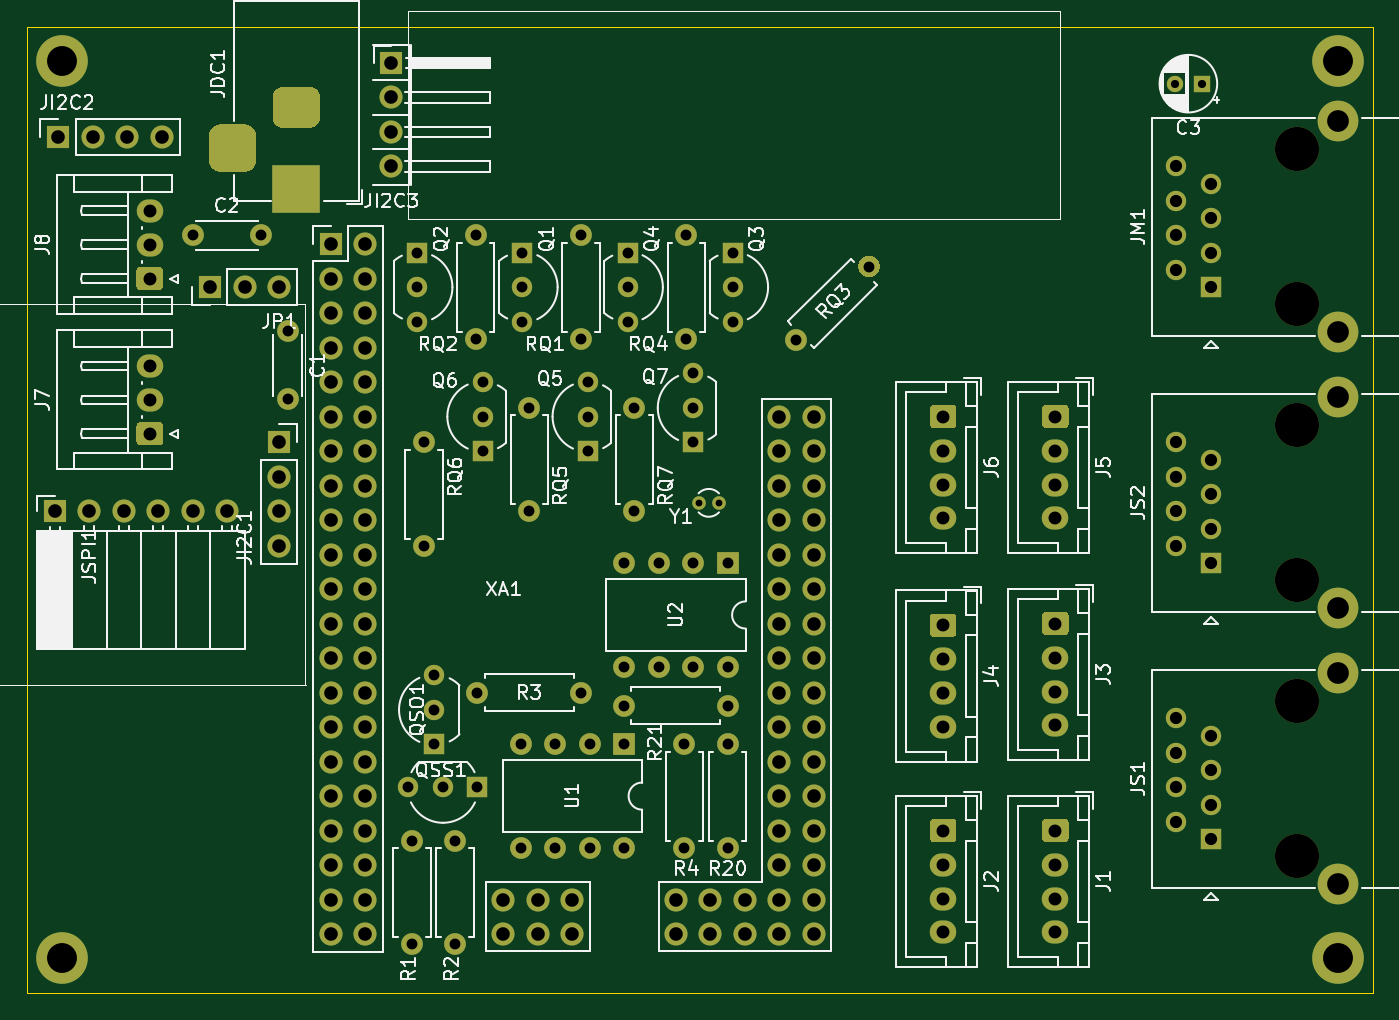
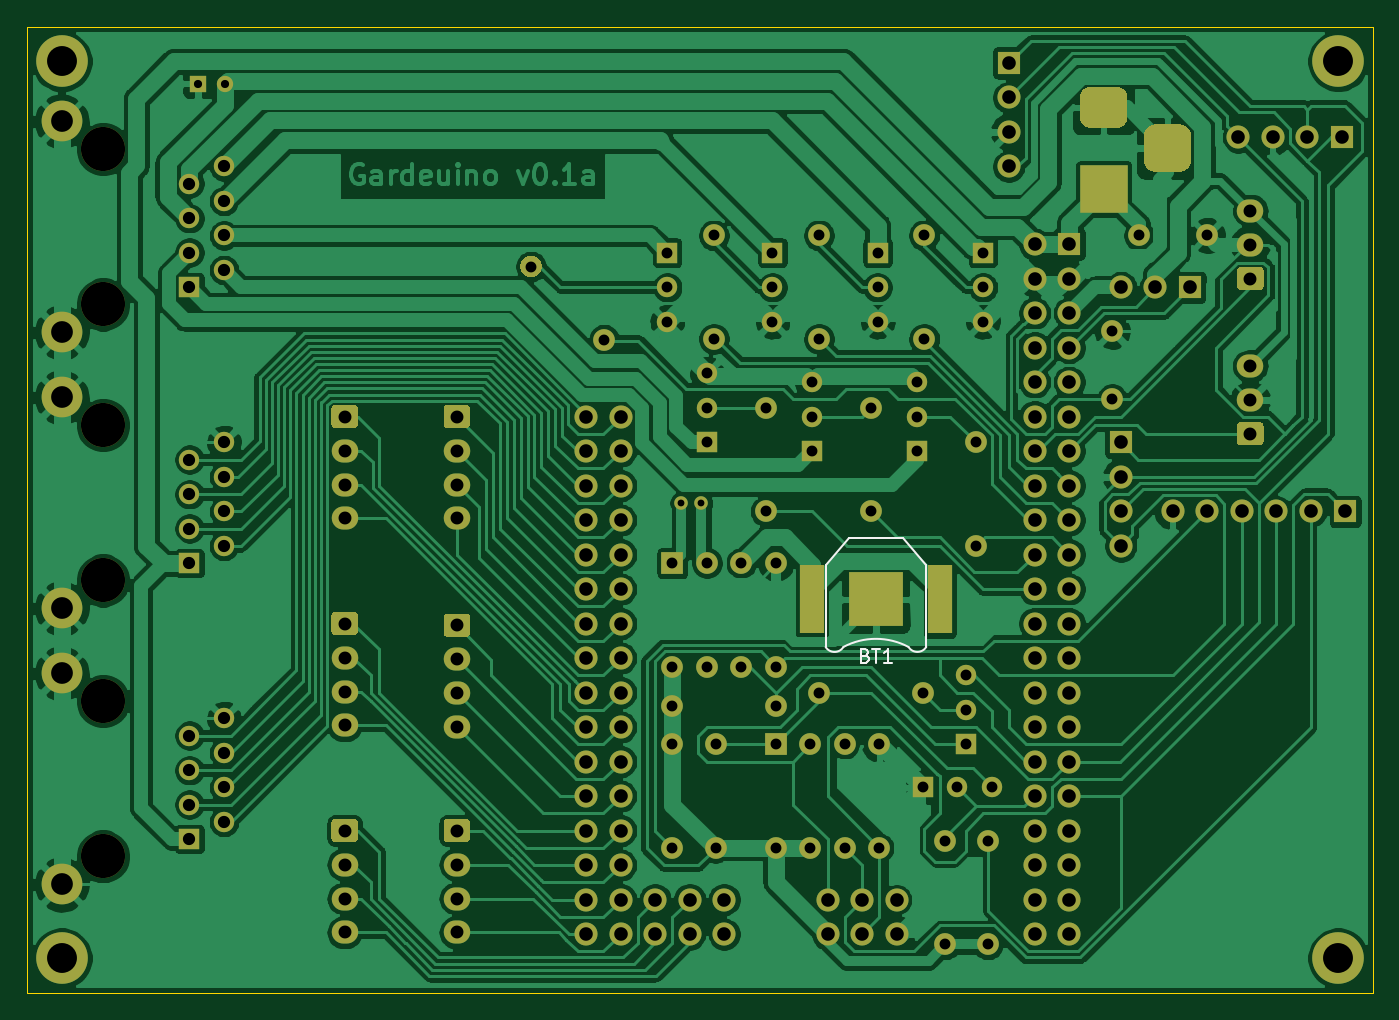
Circuit board: 11 layer files. Board 99.1 x 71.1 mm.
- bottom_copper: nutrient-B_Cu.gbr (282297 bytes)
- bottom_mask: nutrient-B_Mask.gbr (12429 bytes)
- paste: nutrient-B_Paste.gbr (668 bytes)
- bottom_silk: nutrient-B_SilkS.gbr (1817 bytes)
- outline: nutrient-Edge_Cuts.gbr (739 bytes)
- top_copper: nutrient-F_Cu.gbr (21224 bytes)
- top_mask: nutrient-F_Mask.gbr (12270 bytes)
- paste: nutrient-F_Paste.gbr (509 bytes)
- top_silk: nutrient-F_SilkS.gbr (71972 bytes)
- drill: nutrient-NPTH.drl (438 bytes)
- drill: nutrient-PTH.drl (4444 bytes)

=== bottom_copper: nutrient-B_Cu.gbr (282297 bytes, source omitted) ===
=== bottom_mask: nutrient-B_Mask.gbr (12429 bytes, source omitted) ===
=== paste: nutrient-B_Paste.gbr ===
%TF.GenerationSoftware,KiCad,Pcbnew,5.1.10-88a1d61d58~89~ubuntu20.10.1*%
%TF.CreationDate,2021-07-14T23:28:35-05:00*%
%TF.ProjectId,nutrient,6e757472-6965-46e7-942e-6b696361645f,rev?*%
%TF.SameCoordinates,Original*%
%TF.FileFunction,Paste,Bot*%
%TF.FilePolarity,Positive*%
%FSLAX46Y46*%
G04 Gerber Fmt 4.6, Leading zero omitted, Abs format (unit mm)*
G04 Created by KiCad (PCBNEW 5.1.10-88a1d61d58~89~ubuntu20.10.1) date 2021-07-14 23:28:35*
%MOMM*%
%LPD*%
G01*
G04 APERTURE LIST*
%ADD10R,3.960000X3.960000*%
%ADD11R,1.780000X5.080000*%
G04 APERTURE END LIST*
D10*
%TO.C,BT1*%
X136144000Y-76962000D03*
D11*
X140844000Y-76962000D03*
X131444000Y-76962000D03*
%TD*%
M02*

=== bottom_silk: nutrient-B_SilkS.gbr ===
%TF.GenerationSoftware,KiCad,Pcbnew,5.1.10-88a1d61d58~89~ubuntu20.10.1*%
%TF.CreationDate,2021-07-14T23:28:35-05:00*%
%TF.ProjectId,nutrient,6e757472-6965-46e7-942e-6b696361645f,rev?*%
%TF.SameCoordinates,Original*%
%TF.FileFunction,Legend,Bot*%
%TF.FilePolarity,Positive*%
%FSLAX46Y46*%
G04 Gerber Fmt 4.6, Leading zero omitted, Abs format (unit mm)*
G04 Created by KiCad (PCBNEW 5.1.10-88a1d61d58~89~ubuntu20.10.1) date 2021-07-14 23:28:35*
%MOMM*%
%LPD*%
G01*
G04 APERTURE LIST*
%ADD10C,0.120000*%
%ADD11C,0.150000*%
G04 APERTURE END LIST*
D10*
%TO.C,BT1*%
X132444000Y-80462000D02*
X132444000Y-74462000D01*
X139844000Y-80462000D02*
X139844000Y-74462000D01*
X134144000Y-72462000D02*
X138144000Y-72462000D01*
X138144000Y-72462000D02*
X139844000Y-74462000D01*
X134144000Y-72462000D02*
X132444000Y-74462000D01*
X138535383Y-80457415D02*
G75*
G03*
X133744000Y-80462000I-2391383J-4504585D01*
G01*
X138536627Y-80455972D02*
G75*
G03*
X139847723Y-80462000I657373J393972D01*
G01*
X132438352Y-80452673D02*
G75*
G03*
X133744000Y-80462000I655648J390673D01*
G01*
D11*
X136929714Y-81090571D02*
X136786857Y-81138190D01*
X136739238Y-81185809D01*
X136691619Y-81281047D01*
X136691619Y-81423904D01*
X136739238Y-81519142D01*
X136786857Y-81566761D01*
X136882095Y-81614380D01*
X137263047Y-81614380D01*
X137263047Y-80614380D01*
X136929714Y-80614380D01*
X136834476Y-80662000D01*
X136786857Y-80709619D01*
X136739238Y-80804857D01*
X136739238Y-80900095D01*
X136786857Y-80995333D01*
X136834476Y-81042952D01*
X136929714Y-81090571D01*
X137263047Y-81090571D01*
X136405904Y-80614380D02*
X135834476Y-80614380D01*
X136120190Y-81614380D02*
X136120190Y-80614380D01*
X134977333Y-81614380D02*
X135548761Y-81614380D01*
X135263047Y-81614380D02*
X135263047Y-80614380D01*
X135358285Y-80757238D01*
X135453523Y-80852476D01*
X135548761Y-80900095D01*
%TD*%
M02*

=== outline: nutrient-Edge_Cuts.gbr ===
%TF.GenerationSoftware,KiCad,Pcbnew,5.1.10-88a1d61d58~89~ubuntu20.10.1*%
%TF.CreationDate,2021-07-14T23:28:35-05:00*%
%TF.ProjectId,nutrient,6e757472-6965-46e7-942e-6b696361645f,rev?*%
%TF.SameCoordinates,Original*%
%TF.FileFunction,Profile,NP*%
%FSLAX46Y46*%
G04 Gerber Fmt 4.6, Leading zero omitted, Abs format (unit mm)*
G04 Created by KiCad (PCBNEW 5.1.10-88a1d61d58~89~ubuntu20.10.1) date 2021-07-14 23:28:35*
%MOMM*%
%LPD*%
G01*
G04 APERTURE LIST*
%TA.AperFunction,Profile*%
%ADD10C,0.050000*%
%TD*%
G04 APERTURE END LIST*
D10*
X198628000Y-34798000D02*
X198628000Y-105918000D01*
X99568000Y-34798000D02*
X198628000Y-34798000D01*
X99568000Y-105918000D02*
X99568000Y-34798000D01*
X198628000Y-105918000D02*
X99568000Y-105918000D01*
M02*

=== top_copper: nutrient-F_Cu.gbr (21224 bytes, source omitted) ===
=== top_mask: nutrient-F_Mask.gbr (12270 bytes, source omitted) ===
=== paste: nutrient-F_Paste.gbr ===
%TF.GenerationSoftware,KiCad,Pcbnew,5.1.10-88a1d61d58~89~ubuntu20.10.1*%
%TF.CreationDate,2021-07-14T23:28:35-05:00*%
%TF.ProjectId,nutrient,6e757472-6965-46e7-942e-6b696361645f,rev?*%
%TF.SameCoordinates,Original*%
%TF.FileFunction,Paste,Top*%
%TF.FilePolarity,Positive*%
%FSLAX46Y46*%
G04 Gerber Fmt 4.6, Leading zero omitted, Abs format (unit mm)*
G04 Created by KiCad (PCBNEW 5.1.10-88a1d61d58~89~ubuntu20.10.1) date 2021-07-14 23:28:35*
%MOMM*%
%LPD*%
G01*
G04 APERTURE LIST*
G04 APERTURE END LIST*
M02*

=== top_silk: nutrient-F_SilkS.gbr (71972 bytes, source omitted) ===
=== drill: nutrient-NPTH.drl ===
M48
; DRILL file {KiCad 5.1.10-88a1d61d58~89~ubuntu20.10.1} date Wed Jul 14 23:28:52 2021
; FORMAT={-:-/ absolute / metric / decimal}
; #@! TF.CreationDate,2021-07-14T23:28:52-05:00
; #@! TF.GenerationSoftware,Kicad,Pcbnew,5.1.10-88a1d61d58~89~ubuntu20.10.1
; #@! TF.FileFunction,NonPlated,1,2,NPTH
FMAT,2
METRIC
T1C3.250
%
G90
G05
T1
X193.04Y-43.815
X193.04Y-55.245
X193.04Y-64.135
X193.04Y-75.565
X193.04Y-84.455
X193.04Y-95.885
T0
M30

=== drill: nutrient-PTH.drl ===
M48
; DRILL file {KiCad 5.1.10-88a1d61d58~89~ubuntu20.10.1} date Wed Jul 14 23:28:52 2021
; FORMAT={-:-/ absolute / metric / decimal}
; #@! TF.CreationDate,2021-07-14T23:28:52-05:00
; #@! TF.GenerationSoftware,Kicad,Pcbnew,5.1.10-88a1d61d58~89~ubuntu20.10.1
; #@! TF.FileFunction,Plated,1,2,PTH
FMAT,2
METRIC
T1C0.500
T2C0.600
T3C0.800
T4C0.900
T5C0.950
T6C1.000
T7C1.600
T8C2.200
%
G90
G05
T1
X148.995Y-69.85
X150.495Y-69.85
T2
X184.055Y-38.989
X186.055Y-38.989
T3
X111.76Y-50.165
X116.76Y-50.165
X118.745Y-57.23
X118.745Y-62.23
X127.635Y-90.805
X127.889Y-94.742
X127.889Y-102.362
X128.27Y-51.435
X128.27Y-53.975
X128.27Y-56.515
X128.778Y-65.405
X128.778Y-73.025
X129.54Y-82.55
X129.54Y-85.09
X129.54Y-87.63
X130.175Y-90.805
X131.064Y-94.742
X131.064Y-102.362
X132.588Y-50.165
X132.588Y-57.785
X132.715Y-83.82
X132.715Y-90.805
X133.096Y-60.96
X133.096Y-63.5
X133.096Y-66.04
X135.89Y-87.63
X135.89Y-95.25
X136.017Y-51.435
X136.017Y-53.975
X136.017Y-56.515
X136.525Y-62.865
X136.525Y-70.485
X138.43Y-87.63
X138.43Y-95.25
X140.335Y-50.165
X140.335Y-57.785
X140.335Y-83.82
X140.843Y-60.96
X140.843Y-63.5
X140.843Y-66.04
X140.97Y-87.63
X140.97Y-95.25
X143.51Y-74.295
X143.51Y-81.915
X143.51Y-84.772
X143.51Y-87.63
X143.51Y-95.25
X143.764Y-51.435
X143.764Y-53.975
X143.764Y-56.515
X144.272Y-62.865
X144.272Y-70.485
X146.05Y-74.295
X146.05Y-81.915
X147.955Y-87.63
X147.955Y-95.25
X148.082Y-50.165
X148.082Y-57.785
X148.59Y-60.325
X148.59Y-62.865
X148.59Y-65.405
X148.59Y-74.295
X148.59Y-81.915
X151.13Y-74.295
X151.13Y-81.915
X151.13Y-84.772
X151.13Y-87.63
X151.13Y-95.25
X151.511Y-51.435
X151.511Y-53.975
X151.511Y-56.515
X156.156Y-57.839
X161.544Y-52.451
T4
X184.15Y-45.085
X184.15Y-47.625
X184.15Y-50.165
X184.15Y-52.705
X184.15Y-65.405
X184.15Y-67.945
X184.15Y-70.485
X184.15Y-73.025
X184.15Y-85.725
X184.15Y-88.265
X184.15Y-90.805
X184.15Y-93.345
X186.69Y-46.355
X186.69Y-48.895
X186.69Y-51.435
X186.69Y-53.975
X186.69Y-66.675
X186.69Y-69.215
X186.69Y-71.755
X186.69Y-74.295
X186.69Y-86.995
X186.69Y-89.535
X186.69Y-92.075
X186.69Y-94.615
T5
X108.585Y-48.34
X108.585Y-50.84
X108.585Y-53.34
X108.585Y-59.77
X108.585Y-62.27
X108.585Y-64.77
X167.005Y-63.5
X167.005Y-66.0
X167.005Y-68.5
X167.005Y-71.0
X167.005Y-78.86
X167.005Y-81.36
X167.005Y-83.86
X167.005Y-86.36
X167.005Y-93.98
X167.005Y-96.48
X167.005Y-98.98
X167.005Y-101.48
X175.26Y-63.5
X175.26Y-66.0
X175.26Y-68.5
X175.26Y-71.0
X175.26Y-78.74
X175.26Y-81.24
X175.26Y-83.74
X175.26Y-86.24
X175.26Y-93.98
X175.26Y-96.48
X175.26Y-98.98
X175.26Y-101.48
T6
X101.6Y-70.485
X101.854Y-42.926
X104.14Y-70.485
X104.394Y-42.926
X106.68Y-70.485
X106.934Y-42.926
X109.22Y-70.485
X109.474Y-42.926
X111.76Y-70.485
X113.03Y-53.975
X114.3Y-70.485
X115.57Y-53.975
X118.11Y-53.975
X118.11Y-65.405
X118.11Y-67.945
X118.11Y-70.485
X118.11Y-73.025
X121.92Y-50.8
X121.92Y-53.34
X121.92Y-55.88
X121.92Y-58.42
X121.92Y-60.96
X121.92Y-63.5
X121.92Y-66.04
X121.92Y-68.58
X121.92Y-71.12
X121.92Y-73.66
X121.92Y-76.2
X121.92Y-78.74
X121.92Y-81.28
X121.92Y-83.82
X121.92Y-86.36
X121.92Y-88.9
X121.92Y-91.44
X121.92Y-93.98
X121.92Y-96.52
X121.92Y-99.06
X121.92Y-101.6
X124.46Y-50.8
X124.46Y-53.34
X124.46Y-55.88
X124.46Y-58.42
X124.46Y-60.96
X124.46Y-63.5
X124.46Y-66.04
X124.46Y-68.58
X124.46Y-71.12
X124.46Y-73.66
X124.46Y-76.2
X124.46Y-78.74
X124.46Y-81.28
X124.46Y-83.82
X124.46Y-86.36
X124.46Y-88.9
X124.46Y-91.44
X124.46Y-93.98
X124.46Y-96.52
X124.46Y-99.06
X124.46Y-101.6
X126.365Y-37.465
X126.365Y-40.005
X126.365Y-42.545
X126.365Y-45.085
X134.62Y-99.06
X134.62Y-101.6
X137.16Y-99.06
X137.16Y-101.6
X139.7Y-99.06
X139.7Y-101.6
X147.32Y-99.06
X147.32Y-101.6
X149.86Y-99.06
X149.86Y-101.6
X152.4Y-99.06
X152.4Y-101.6
X154.94Y-63.5
X154.94Y-66.04
X154.94Y-68.58
X154.94Y-71.12
X154.94Y-73.66
X154.94Y-76.2
X154.94Y-78.74
X154.94Y-81.28
X154.94Y-83.82
X154.94Y-86.36
X154.94Y-88.9
X154.94Y-91.44
X154.94Y-93.98
X154.94Y-96.52
X154.94Y-99.06
X154.94Y-101.6
X157.48Y-63.5
X157.48Y-66.04
X157.48Y-68.58
X157.48Y-71.12
X157.48Y-73.66
X157.48Y-76.2
X157.48Y-78.74
X157.48Y-81.28
X157.48Y-83.82
X157.48Y-86.36
X157.48Y-88.9
X157.48Y-91.44
X157.48Y-93.98
X157.48Y-96.52
X157.48Y-99.06
X157.48Y-101.6
T7
X196.09Y-41.76
X196.09Y-57.3
X196.09Y-62.08
X196.09Y-77.62
X196.09Y-82.4
X196.09Y-97.94
T8
X102.108Y-37.338
X102.108Y-103.378
X196.088Y-37.338
X196.088Y-103.378
T6
G00X114.68Y-42.736
M15
G01X114.68Y-44.736
M16
G05
G00X120.38Y-40.736
M15
G01X118.38Y-40.736
M16
G05
G00X120.38Y-46.736
M15
G01X118.38Y-46.736
M16
G05
T0
M30

